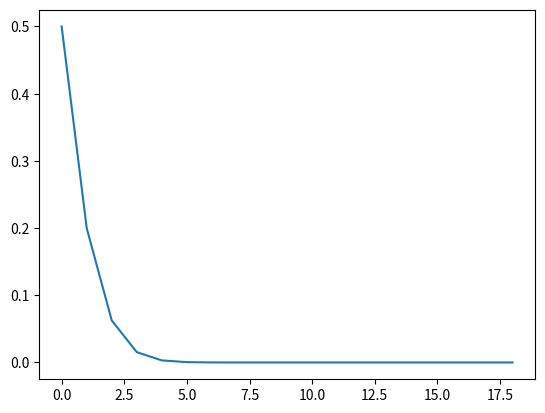

Write Python code to recreate this figure.
import math
import matplotlib.pyplot as plt


def erlang_probability(A, m):
    numerator = (A**m) / math.factorial(m)
    sum = 0

    for n in range(m+1):
        sum += (A**n)/math.factorial(n)

    return(numerator/sum)


def main():
    channels = 19
    offered_load = 1

    CHANNELS = []

    PB_all = []

    for i in range(19):
        CHANNELS.append(i)

    for i in range(1, 10):
        for j in range(1, channels+1):
            PB = erlang_probability(i, j)
            PB_all.append(PB)

    chunked_list = list()
    chunk_size = 19

    for i in range(0, len(PB_all), chunk_size):
        chunked_list.append(PB_all[i:i+chunk_size])

    denom_sum = 0

    # for i in range(channels):
    #     numerator = (offered_load**channels)/math.factorial(channels)
    #     denom = (offered_load**i)/math.factorial(i)
    #     denom_sum = denom_sum + denom
    #     PB_1.append(numerator/denom_sum)

    print(chunked_list)

    plt.plot(CHANNELS, chunked_list[0])
    plt.show()


if __name__ == "__main__":
    main()
